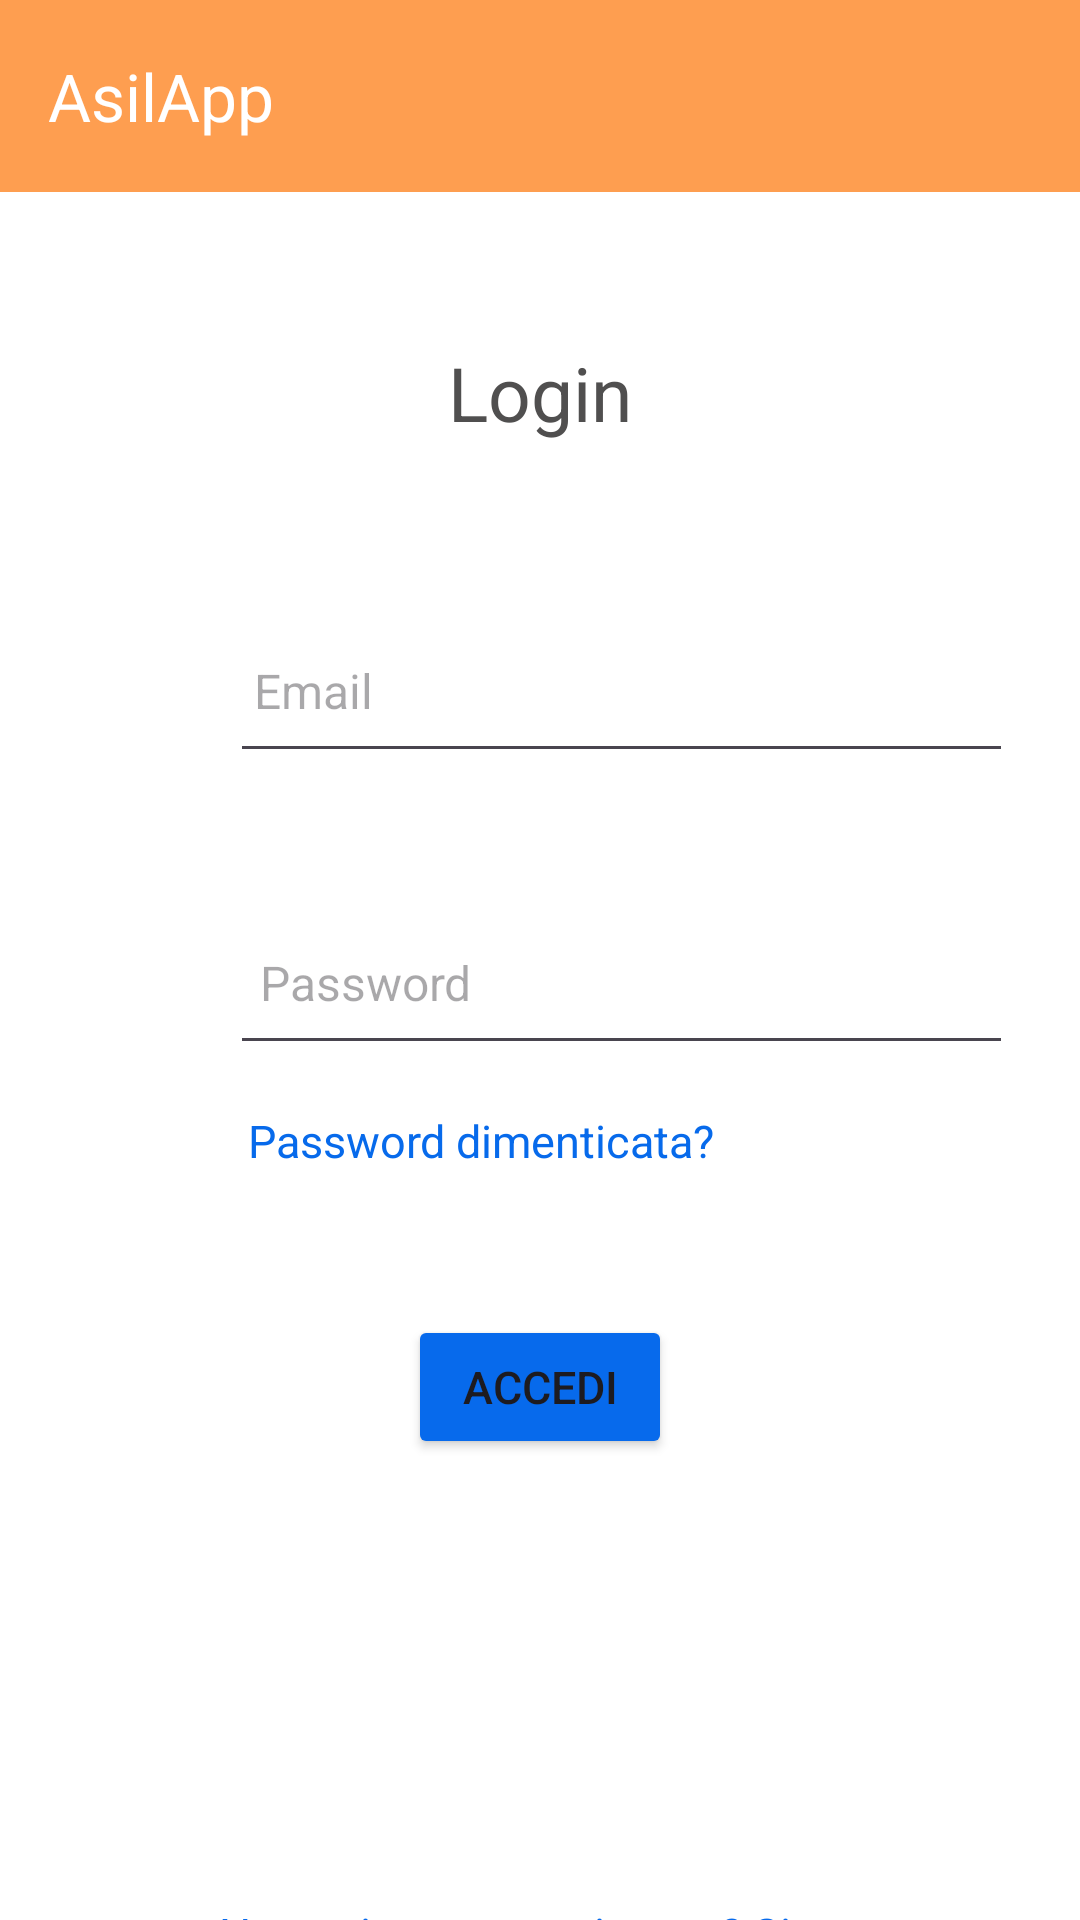

Here is an Android app screen rendered from its layout file. Give the layout XML and the strings, colors and styles it references.
<!-- AndroidManifest.xml: application theme Theme.AuthRegistr -->
<!-- res/layout/activity_accesso_staff.xml -->
<?xml version="1.0" encoding="utf-8"?>
<LinearLayout xmlns:android="http://schemas.android.com/apk/res/android"
    xmlns:app="http://schemas.android.com/apk/res-auto"
    xmlns:tools="http://schemas.android.com/tools"
    android:layout_width="match_parent"
    android:layout_height="match_parent"
    android:orientation="vertical"

    android:background="@color/white"
    tools:context=".MainActivity">


    <com.google.android.material.appbar.MaterialToolbar
        android:id="@+id/toolbar"
        android:layout_width="match_parent"
        android:layout_height="wrap_content"
        android:background="#fe9e50"
        app:title="AsilApp"
        app:titleTextColor="#FFFFFF" />



    <TextView
        android:id="@+id/signupText"
        android:layout_width="match_parent"
        android:layout_height="wrap_content"
        android:text="Login"
        android:layout_marginTop="50dp"
        android:textAlignment="center"
        android:textColor="#504F4F"
        android:textSize="25sp"
        android:textStyle="normal" />


    <LinearLayout
        android:layout_width="377dp"
        android:layout_height="521dp"
        android:layout_gravity="center_horizontal"
        android:orientation="vertical"
        android:layout_marginTop="20dp"
        android:padding="35dp">


        <LinearLayout

            android:layout_width="326dp"
            android:layout_height="144dp"

            android:layout_marginStart="0dp"

            android:orientation="horizontal">

            <ImageView
                android:id="@+id/emailIcon"
                android:layout_width="50dp"
                android:layout_height="50dp"
                android:src="@drawable/untitled_design__3__removebg_preview" />

            <EditText
                android:id="@+id/Logemail"
                android:layout_width="match_parent"
                android:layout_height="55dp"
                android:drawablePadding="8dp"
                android:hint="Email"
                android:inputType="textEmailAddress"
                android:padding="8dp"
                android:textColor="@color/black"
                android:textSize="16dp" />
        </LinearLayout>

        <LinearLayout

            android:layout_width="326dp"
            android:layout_height="62dp"

            android:layout_marginStart="0dp"
            android:layout_marginTop="-47dp"
            android:orientation="horizontal">

            <ImageView
                android:id="@+id/passwordIcon"
                android:layout_width="50dp"
                android:layout_height="50dp"
                android:src="@drawable/passicon_removebg_preview__1_" />

            <EditText
                android:id="@+id/Logpassword"
                android:layout_width="match_parent"
                android:layout_height="55dp"
                android:drawablePadding="10dp"
                android:hint="Password"
                android:inputType="textPassword"
                android:padding="10dp"
                android:textColor="@color/black"
                android:textSize="16dp" />


        </LinearLayout>

        <TextView
            android:id="@+id/password_persa"
            android:layout_width="match_parent"
            android:layout_height="wrap_content"
            android:layout_below="@+id/password_persa"
            android:layout_marginBottom="30dp"
            android:layout_marginLeft="48dp"
            android:onClick="Recupero_password"
            android:padding="8dp"

            android:text="Password dimenticata?"
            android:textAlignment="textStart"
            android:textColor="#076AEB"
            android:textSize="15sp"
            android:textStyle="normal" />

        <Button
            android:id="@+id/loginButton"
            android:layout_width="wrap_content"
            android:layout_height="wrap_content"
            android:layout_gravity="center"
            android:layout_marginTop="10dp"
            android:backgroundTint="#076AEC"
            android:text="Accedi"
            android:textSize="15sp"
            app:cornerRadius="20dp" />


        <LinearLayout
            android:layout_width="match_parent"
            android:layout_height="81dp"
            android:layout_marginTop="140dp"
            android:orientation="horizontal">

            <TextView
                android:id="@+id/notyetRegistered"
                android:layout_width="261dp"
                android:layout_height="wrap_content"
                android:layout_marginStart="30dp"
                android:layout_marginBottom="30dp"
                android:onClick="Recupero_password"
                android:padding="8dp"
                android:text="Non sei ancora registrato? Sing-up"
                android:textAlignment="center"
                android:textColor="#076AEB"
                android:textSize="15sp"
                android:textStyle="normal" />

        </LinearLayout>

    </LinearLayout>




</LinearLayout>
<!-- resources referenced by this layout -->
<resources>
  <style name="Theme.AuthRegistr" parent="Base.Theme.AuthRegistr" />
  <style name="Base.Theme.AuthRegistr" parent="Theme.Material3.DayNight.NoActionBar">
          
          <item name="colorPrimary">#FF9800</item>
      </style>
  <!-- not gathered from this repository: default colours our renderer supplied (Android Studio template values) -->
  <color name="black">#FF000000</color>
  <color name="white">#FFFFFFFF</color>
</resources>
